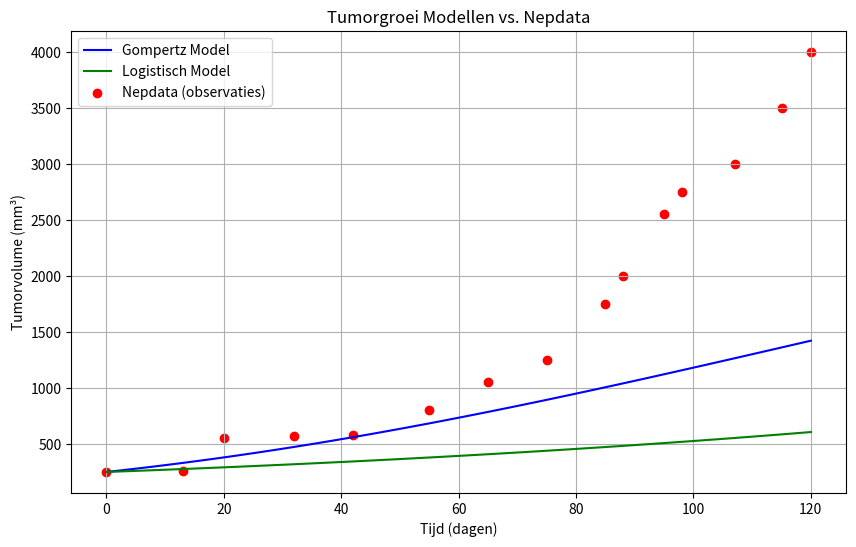

Here is the Python script that generated this plot:
import numpy as np
import matplotlib.pyplot as plt


class GrowthModel:
    def __init__(self, c, V_max):
        self.c = c
        self.V_max = V_max
    
    def growth(self, t, V):
        raise NotImplementedError("This method should be overridden by subclasses.")


class GompertzGrowth(GrowthModel):
    def growth(self, t, V):
        return self.c * V * np.log(self.V_max / V)


class LogisticGrowth(GrowthModel):
    def growth(self, t, V):
        return self.c * V * (1 - V / self.V_max)


def ODE_solver(model, t, V0, dt=0.1):
    V = [V0]  
    for i in range(1, len(t)):
        V_new = V[-1] + dt * model.growth(t[i], V[-1])  
        V.append(V_new)
    return V

def generate_fake_data():
    t_data = [0, 13, 20, 32, 42, 55, 65, 75, 85, 88, 95, 98, 107, 115, 120]
    V_data = [250, 255, 550, 575, 576, 800, 1050, 1250, 1750, 2000, 2550, 2750, 3000, 3500, 4000]
    return t_data, V_data

if __name__ == "__main__":

    t_data, V_data = generate_fake_data()

    V0 = 250
    params = {"c": 0.1, "V_max": 4000}

  
    gompertz_model = GompertzGrowth(c=params["c"], V_max=params["V_max"])
    logistic_model = LogisticGrowth(c=params["c"], V_max=params["V_max"])

    tijd = np.linspace(0, 120, 100)


    V_sim_gompertz = ODE_solver(gompertz_model, tijd, V0)
    V_sim_logistic = ODE_solver(logistic_model, tijd, V0)

    plt.figure(figsize=(10, 6))

    plt.plot(tijd, V_sim_gompertz, label="Gompertz Model", color="blue")
    plt.plot(tijd, V_sim_logistic, label="Logistisch Model", color="green")

    plt.scatter(t_data, V_data, color="red", label="Nepdata (observaties)")

    plt.title("Tumorgroei Modellen vs. Nepdata")
    plt.xlabel("Tijd (dagen)")
    plt.ylabel("Tumorvolume (mm³)")
    plt.legend()
    plt.grid(True)
    plt.show()
